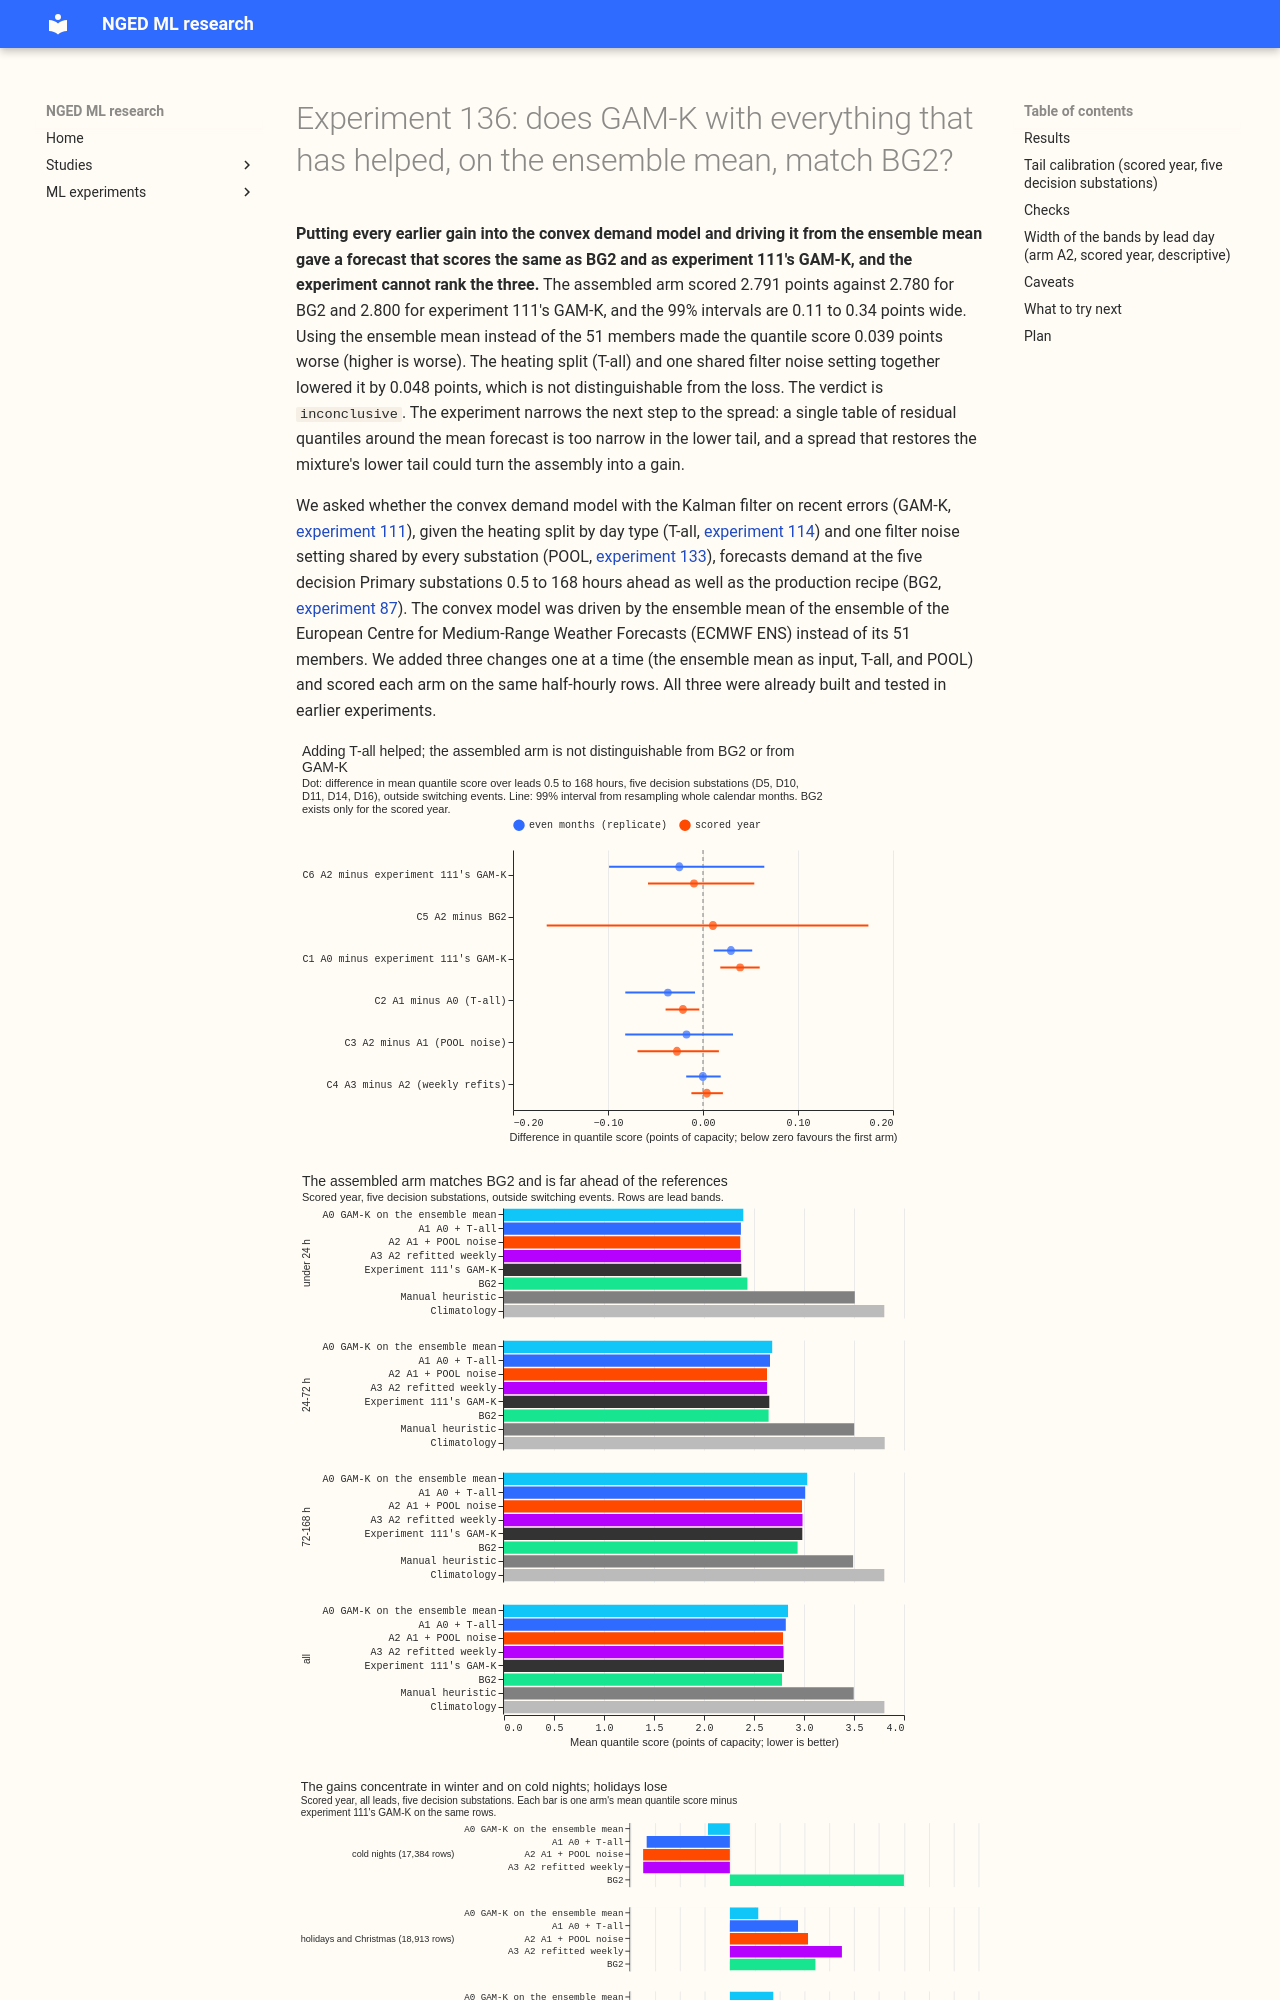

repository: openclimatefix/nged-ml-research · page: ml-experiments/00136-dp-bg-stage1-assembly-on-the-ensemble-mean/result/index.html · generator: mkdocs

---
id: '00136'
slug: dp-bg-stage1-assembly-on-the-ensemble-mean
part: BG-1
theme: differentiable-physics-forecast-engine
also_relevant_to:
- production-reference-and-best-guess
- calibration-and-uncertainty
status: done
size: >-
  medium. Stored: private files under
  data/ml-experiments/00136-dp-bg-stage1-assembly-on-the-ensemble-mean/
  only. Serving path: not touched. Degradation rule: not touched. Designs: more than one is
  defensible (how the ensemble mean drives the model, whether the spread is refitted per arm), and
  the plan pre-registers one of each. Callers: this folder's scripts, which copy experiments 111,
  114 and 133 and call the reviewed `studies.dp_*` modules without changing them. No new
  modelling.
hypothesis: >-
  A convex demand model with a Kalman filter on recent errors (GAM-K, experiment 111), given
  experiment 114's heating split by day type (T-all) and experiment 133's single shared filter
  noise setting (POOL), and driven by the ensemble mean of the ECMWF ensemble (ENS) instead of its
  51 members, forecasts Primary demand 0.5 to 168 hours ahead at least as well as BG2 (experiment
  87) and better than experiment 111's GAM-K. The mechanism is that the three gains came from
  different parts of the model (the hinge, the filter noise, the weather input) and so add, and that
  experiment 125 found that the members' own spread adds no tail skill, so one forecast on the mean
  loses nothing.
prediction: >-
  C1 (A0, GAM-K on the ensemble mean, minus experiment 111's GAM-K) is within +/-0.03 points.
  C2 (A1 = A0 + T-all, minus A0) is -0.02 to -0.04 points, a share of the -0.039 that experiment 114
  found on past weather, because ensemble weather is noisier. C3 (A2 = A1 + POOL, minus A1) is -0.01
  to -0.03 over all leads (experiment 133 found -0.036 at 12 to 36 hours). C4 (A3 = A2 with weekly
  refits, minus A2) is within +/-0.02. C5 (A2 minus BG2 as stored, 2.78) is -0.03 to -0.12, so A2
  scores 2.66 to 2.75 against BG2's 2.78. C6 (A2 minus experiment 111's GAM-K, 2.800) is -0.06 to
  -0.15. The q95 coverage on cold nights stays at 73% to 85% in every arm, as in experiment 125.
decision_rule: >-
  Six planned contrasts (C1 to C6), each read at the 99% level of the month-resampled paired
  bootstrap (12 calendar months of the scored year, 20,000 resamples). The headline arm is A2,
  which is the production-style monthly refit, with A3 as the check on weekly refits. The hypothesis
  is `supported` when C6's interval lies wholly below zero and C5's interval has an upper bound of
  at most +0.05 points (BG2 is not better by more than 0.05), with the replicate-months sign of
  both the same and at least 4 of 5 decision substations at or below zero on C6. It is `partly
  supported` when C6 is wholly below zero and C5's upper bound is above +0.05, or when C5 passes and
  C6 includes zero. It is `refuted` when C6's interval lies wholly above zero. It is `inconclusive`
  otherwise. The threshold on C6 is zero: every added piece is already built and tested in an
  earlier
  experiment, so combining them adds no pipeline step beyond the day-type split in the design
  matrix.
  The non-inferiority margin 0.05 is about a third of the BG2 minus GAM-K spread across lead bands
  in
  experiment 111, and a smaller difference is not worth a second forecast engine. The verdict is
  capped at `inconclusive` if the reproduction control P1 fails (A0 within +/-0.03 of experiment
  111's GAM-K is a prediction, but the FIX arm of experiment 133 reproducing 111 within 1e-4 on
  111's own mixture path must hold).
benchmark: >-
  BG2 as stored (experiment 87, 2.78 points over leads 0.5 to 168 hours at the five decision
  substations in the scored year); experiment 111's GAM-K as stored (2.800); climatology and
  manual_heuristic as stored by experiment 111, for absolute skill
row_set_id: fold_a_daily_gap_v1
metric: >-
  Quantile score (twice the mean pinball loss over the 11 quantiles of experiment 87) in points of
  effective capacity, on rows outside the hand-filtered switching events, at the five decision
  substations D5, D10, D11, D14, and D16 (D9 beside them), over leads 0.5 to 168 hours, then under
  24 hours, 24 to 72 hours, 72 to 168 hours, winter (November to March), cold nights, and Christmas
  and bank holidays; coverage and pinball loss of the 0.01, 0.05, 0.95, and 0.99 quantiles
code: ml-experiments/00136-dp-bg-stage1-assembly-on-the-ensemble-mean/
verdict: inconclusive
production_status: not-for-production
adopted_in: none
best_arm: >-
  A2 (A0 + T-all + POOL noise, monthly refits), 2.791 points over leads 0.5 to 168 hours in the
  scored year, against 2.780 for BG2 and 2.800 for experiment 111's GAM-K
headline: >-
  The assembled arm A2 (GAM-K with T-all and POOL on the ensemble mean) scored 2.791 points, the
  same as BG2 within the interval (A2 minus BG2 +0.010, 99% interval
  -0.164 to +0.174) and with experiment 111's GAM-K (-0.009, -0.058 to +0.054), so the experiment
  cannot rank the three. Driving GAM-K from the ensemble mean raised the score by 0.039 (+0.018 to
  +0.060), T-all lowered it by 0.021 (-0.039 to -0.004), and the shared filter noise by a further
  0.027
  (-0.069 to +0.017, inside the noise).
lessons:
  - >-
    Replacing the 51-member mixture with one forecast on the ensemble mean worsens the score by
    0.039 points,
    most of it in the lower half of the distribution (pinball at the 0.01 to 0.25 quantiles), and
    the mean forecast's error is almost unchanged (+0.007).
  - >-
    T-all's gain carried over from past weather to ensemble weather at about half its size
    (-0.021 against -0.039) and at 5 of 5 substations.
  - >-
    The shared filter noise improved the quantile score in winter and on winter nights and worsened
    the pinball loss at the 0.95 and 0.99 quantiles on cold nights (0.747 and 0.302 against 0.669
    and
    0.244 for A1).
  - >-
    Weekly refits changed
